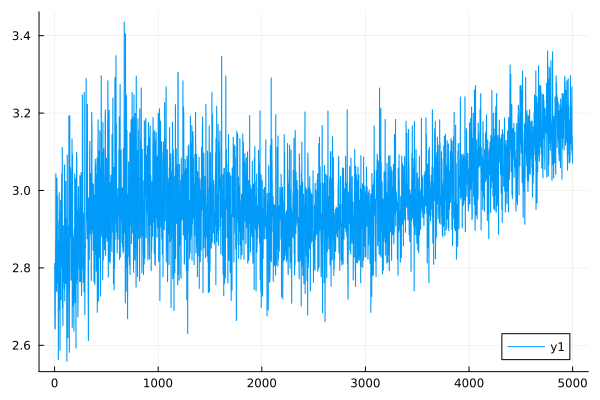

Data behind this chart, as committed beside it:
0	2.8111305844353396
1	2.811
2	2.676
3	2.676
4	2.642
5	2.642
6	2.645
7	2.645
8	2.806
9	2.805
10	2.872
11	2.871
12	3.043
13	3.042
14	2.889
15	2.889
16	2.855
17	2.854
18	2.74
19	2.739
20	2.955
21	2.955
22	3.032
23	3.031
24	2.77
25	2.769
26	2.986
27	2.985
28	2.762
29	2.761
30	2.819
31	2.819
32	2.737
33	2.736
34	2.869
35	2.868
36	2.563
37	2.563
38	2.743
39	2.743
40	2.921
41	2.921
42	2.759
43	2.759
44	2.994
45	2.994
46	2.948
47	2.948
48	2.691
49	2.691
50	2.723
51	2.723
52	2.587
53	2.587
54	2.858
55	2.858
56	2.718
57	2.718
58	2.974
59	2.974
60	2.877
... 4,940 more rows
